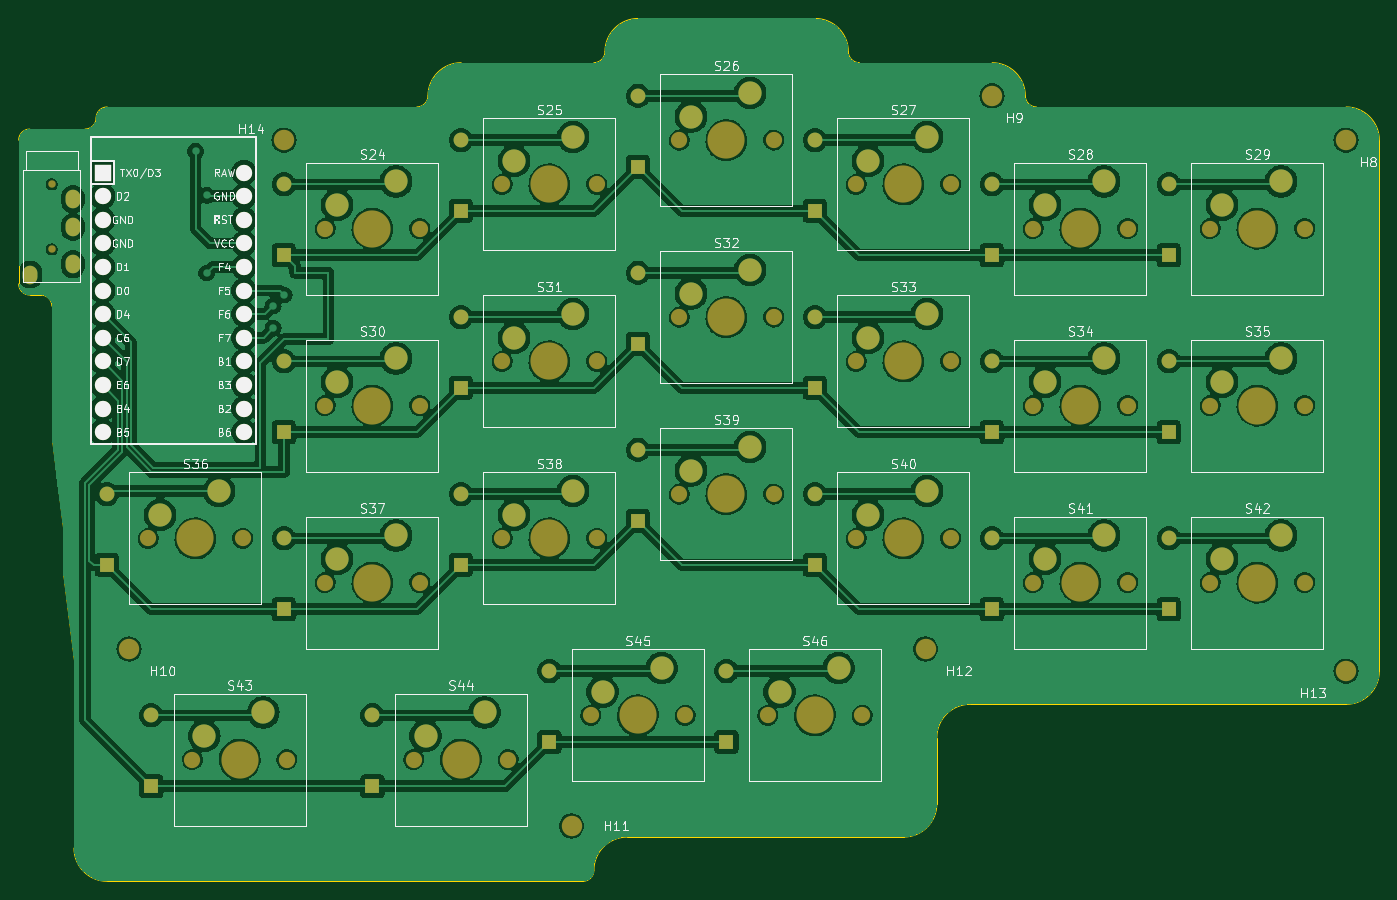
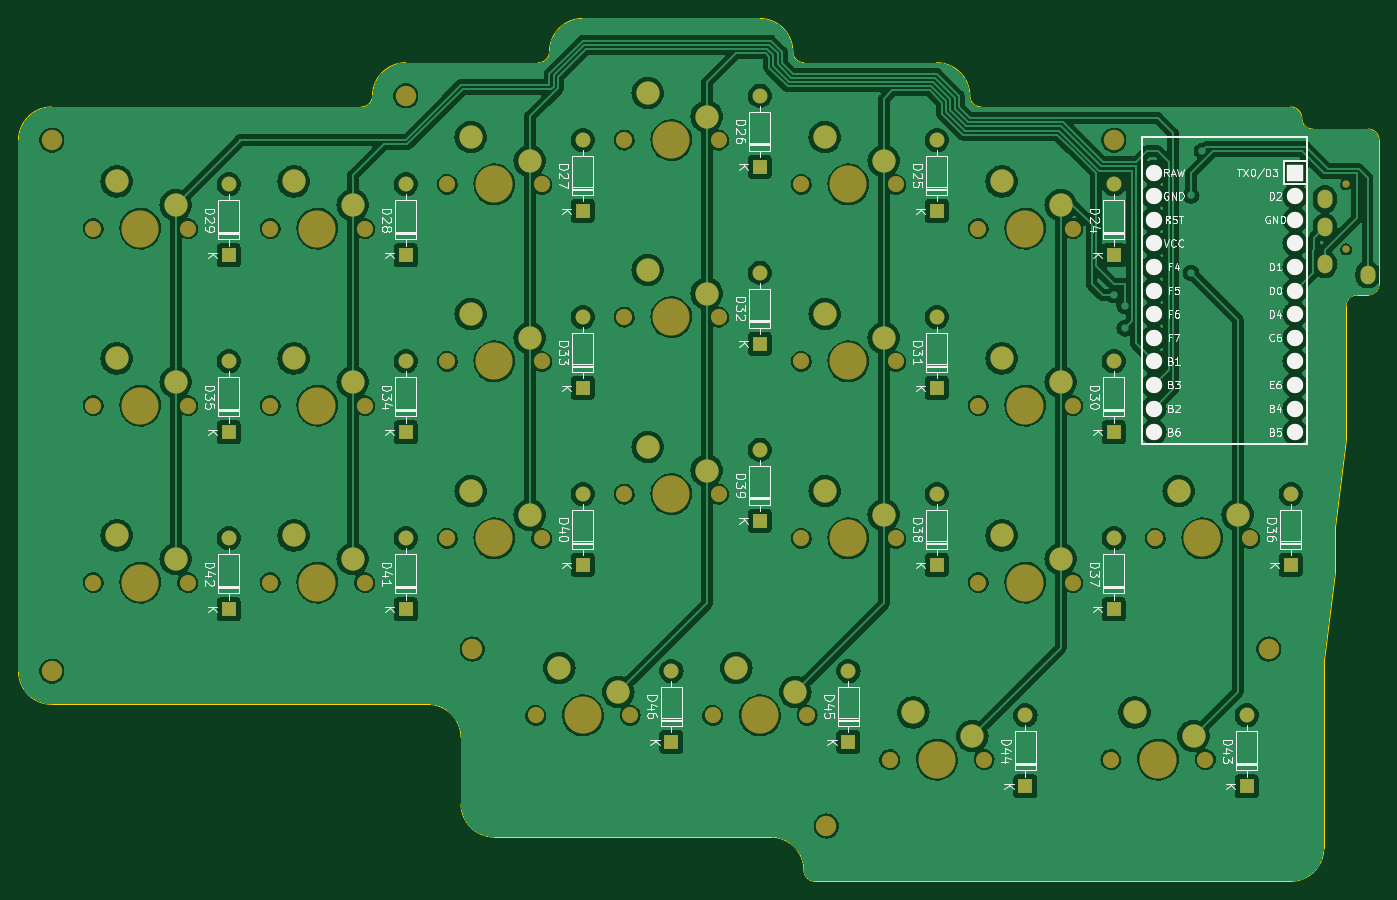
Circuit board: 9 layer files. Board 146.4 x 92.9 mm.
- bottom_copper: scene46_right-B_Cu.gbr (368355 bytes)
- bottom_mask: scene46_right-B_Mask.gbr (7340 bytes)
- paste: scene46_right-B_Paste.gbr (456 bytes)
- bottom_silk: scene46_right-B_Silkscreen.gbr (84032 bytes)
- outline: scene46_right-Edge_Cuts.gbr (3104 bytes)
- top_copper: scene46_right-F_Cu.gbr (367041 bytes)
- top_mask: scene46_right-F_Mask.gbr (7340 bytes)
- paste: scene46_right-F_Paste.gbr (456 bytes)
- top_silk: scene46_right-F_Silkscreen.gbr (92737 bytes)

=== bottom_copper: scene46_right-B_Cu.gbr (368355 bytes, source omitted) ===
=== bottom_mask: scene46_right-B_Mask.gbr (7340 bytes, source omitted) ===
=== paste: scene46_right-B_Paste.gbr ===
%TF.GenerationSoftware,KiCad,Pcbnew,7.0.8*%
%TF.CreationDate,2023-11-03T19:22:55+09:00*%
%TF.ProjectId,scene46_right,7363656e-6534-4365-9f72-696768742e6b,rev?*%
%TF.SameCoordinates,Original*%
%TF.FileFunction,Paste,Bot*%
%TF.FilePolarity,Positive*%
%FSLAX46Y46*%
G04 Gerber Fmt 4.6, Leading zero omitted, Abs format (unit mm)*
G04 Created by KiCad (PCBNEW 7.0.8) date 2023-11-03 19:22:55*
%MOMM*%
%LPD*%
G01*
G04 APERTURE LIST*
G04 APERTURE END LIST*
M02*

=== bottom_silk: scene46_right-B_Silkscreen.gbr (84032 bytes, source omitted) ===
=== outline: scene46_right-Edge_Cuts.gbr ===
%TF.GenerationSoftware,KiCad,Pcbnew,7.0.8*%
%TF.CreationDate,2023-11-03T19:22:55+09:00*%
%TF.ProjectId,scene46_right,7363656e-6534-4365-9f72-696768742e6b,rev?*%
%TF.SameCoordinates,Original*%
%TF.FileFunction,Profile,NP*%
%FSLAX46Y46*%
G04 Gerber Fmt 4.6, Leading zero omitted, Abs format (unit mm)*
G04 Created by KiCad (PCBNEW 7.0.8) date 2023-11-03 19:22:55*
%MOMM*%
%LPD*%
G01*
G04 APERTURE LIST*
%TA.AperFunction,Profile*%
%ADD10C,0.100000*%
%TD*%
G04 APERTURE END LIST*
D10*
X85827888Y-32146875D02*
X119165388Y-32146875D01*
X76302888Y-41671875D02*
X76302888Y-35718750D01*
X222749763Y-90487500D02*
X222749763Y-35718750D01*
X76302888Y-41671875D02*
X76302888Y-51196875D01*
X175124763Y-107156250D02*
X175124763Y-100012500D01*
X178696638Y-96440663D02*
G75*
G03*
X175124763Y-100012500I62J-3571937D01*
G01*
X82256013Y-91678125D02*
X81065388Y-82153125D01*
X141787263Y-110728088D02*
G75*
G03*
X138215388Y-114300000I-63J-3571812D01*
G01*
X82255975Y-111918750D02*
G75*
G03*
X85827888Y-115490625I3571925J50D01*
G01*
X77493513Y-34528125D02*
X83446638Y-34528125D01*
X79874700Y-53578125D02*
G75*
G03*
X78684138Y-52387500I-1190600J25D01*
G01*
X222749725Y-35718750D02*
G75*
G03*
X219177888Y-32146875I-3571825J50D01*
G01*
X81065388Y-77390625D02*
X79874763Y-67865625D01*
X137024763Y-115490588D02*
G75*
G03*
X138215388Y-114300000I-63J1190688D01*
G01*
X142977888Y-22621875D02*
X162027888Y-22621875D01*
X185840388Y-32146875D02*
X219177888Y-32146875D01*
X165599725Y-26193750D02*
G75*
G03*
X162027888Y-22621875I-3571825J50D01*
G01*
X138215388Y-27384313D02*
G75*
G03*
X139406013Y-26193750I12J1190613D01*
G01*
X76302900Y-51196875D02*
G75*
G03*
X77493513Y-52387500I1190600J-25D01*
G01*
X123927888Y-27384375D02*
X126309138Y-27384375D01*
X85827888Y-115490625D02*
X137024763Y-115490625D01*
X141787263Y-110728125D02*
X171552888Y-110728125D01*
X184649725Y-30956250D02*
G75*
G03*
X181077888Y-27384375I-3571825J50D01*
G01*
X77493513Y-52387500D02*
X78684138Y-52387500D01*
X82256013Y-91678125D02*
X82256013Y-111918750D01*
X126309138Y-27384375D02*
X138215388Y-27384375D01*
X77493513Y-34528088D02*
G75*
G03*
X76302888Y-35718750I87J-1190712D01*
G01*
X83446638Y-34528063D02*
G75*
G03*
X84637263Y-33337500I-38J1190663D01*
G01*
X181077888Y-96440625D02*
X219177888Y-96440625D01*
X123927888Y-27384313D02*
G75*
G03*
X120356013Y-30956250I12J-3571887D01*
G01*
X166790388Y-27384375D02*
X181077888Y-27384375D01*
X219177888Y-96440563D02*
G75*
G03*
X222749763Y-92868750I12J3571863D01*
G01*
X222749763Y-92868750D02*
X222749763Y-90487500D01*
X184649725Y-30956250D02*
G75*
G03*
X185840388Y-32146875I1190675J50D01*
G01*
X79874763Y-53578125D02*
X79874763Y-67865625D01*
X85827888Y-32146863D02*
G75*
G03*
X84637263Y-33337500I12J-1190637D01*
G01*
X119165388Y-32146813D02*
G75*
G03*
X120356013Y-30956250I12J1190613D01*
G01*
X142977888Y-22621813D02*
G75*
G03*
X139406013Y-26193750I12J-3571887D01*
G01*
X178696638Y-96440625D02*
X181077888Y-96440625D01*
X81065388Y-82153125D02*
X81065388Y-77390625D01*
X165599725Y-26193750D02*
G75*
G03*
X166790388Y-27384375I1190675J50D01*
G01*
X171552888Y-110728063D02*
G75*
G03*
X175124763Y-107156250I12J3571863D01*
G01*
M02*

=== top_copper: scene46_right-F_Cu.gbr (367041 bytes, source omitted) ===
=== top_mask: scene46_right-F_Mask.gbr (7340 bytes, source omitted) ===
=== paste: scene46_right-F_Paste.gbr ===
%TF.GenerationSoftware,KiCad,Pcbnew,7.0.8*%
%TF.CreationDate,2023-11-03T19:22:55+09:00*%
%TF.ProjectId,scene46_right,7363656e-6534-4365-9f72-696768742e6b,rev?*%
%TF.SameCoordinates,Original*%
%TF.FileFunction,Paste,Top*%
%TF.FilePolarity,Positive*%
%FSLAX46Y46*%
G04 Gerber Fmt 4.6, Leading zero omitted, Abs format (unit mm)*
G04 Created by KiCad (PCBNEW 7.0.8) date 2023-11-03 19:22:55*
%MOMM*%
%LPD*%
G01*
G04 APERTURE LIST*
G04 APERTURE END LIST*
M02*

=== top_silk: scene46_right-F_Silkscreen.gbr (92737 bytes, source omitted) ===
